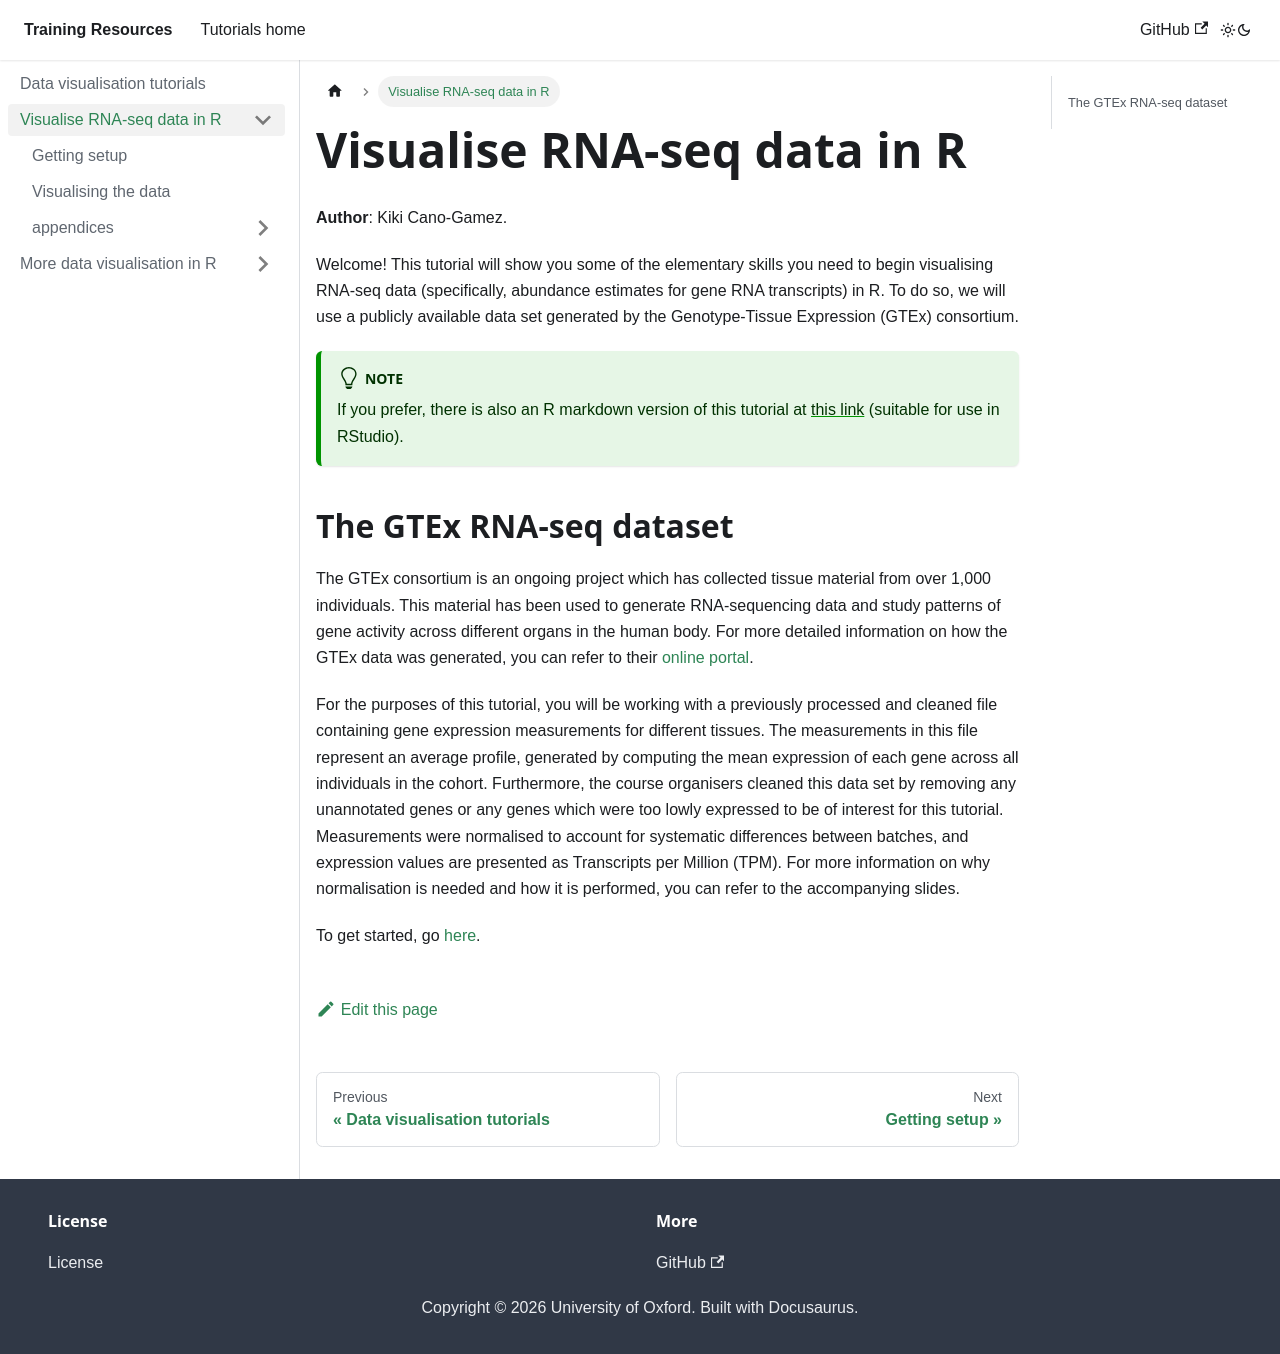

repository: chg-training/chg-training-resources · page: data_visualisation/visualising_rna-seq_data/index.html · generator: docusaurus

---
sidebar_position: 1
author: "Eddie Cano-Gamez"
date: "2022-10-04"
---

# Visualise RNA-seq data in R

**Author**: Kiki Cano-Gamez.

Welcome!  This tutorial will show you some of the elementary skills you need to begin visualising RNA-seq
data (specifically, abundance estimates for gene RNA transcripts) in R. To do so, we will use a
publicly available data set generated by the Genotype-Tissue Expression (GTEx) consortium.

:::tip Note

If you prefer, there is also an R markdown version of this tutorial at [this
link](resources/Data-visualisation-practical_GTEx.Rmd) (suitable for use in RStudio).

:::

## The GTEx RNA-seq dataset

The GTEx consortium is an ongoing project which has collected tissue material from over 1,000
individuals. This material has been used to generate RNA-sequencing data and study patterns of gene
activity across different organs in the human body. For more detailed information on how the GTEx
data was generated, you can refer to their [online portal](https://gtexportal.org/home/).

For the purposes of this tutorial, you will be working with a previously processed and cleaned file
containing gene expression measurements for different tissues. The measurements in this file
represent an average profile, generated by computing the mean expression of each gene across all
individuals in the cohort. Furthermore, the course organisers cleaned this data set by removing any
unannotated genes or any genes which were too lowly expressed to be of interest for this tutorial.
Measurements were normalised to account for systematic differences between batches, and expression
values are presented as Transcripts per Million (TPM). For more information on why normalisation is
needed and how it is performed, you can refer to the accompanying slides.

To get started, go [here](002_getting_setup.md).
